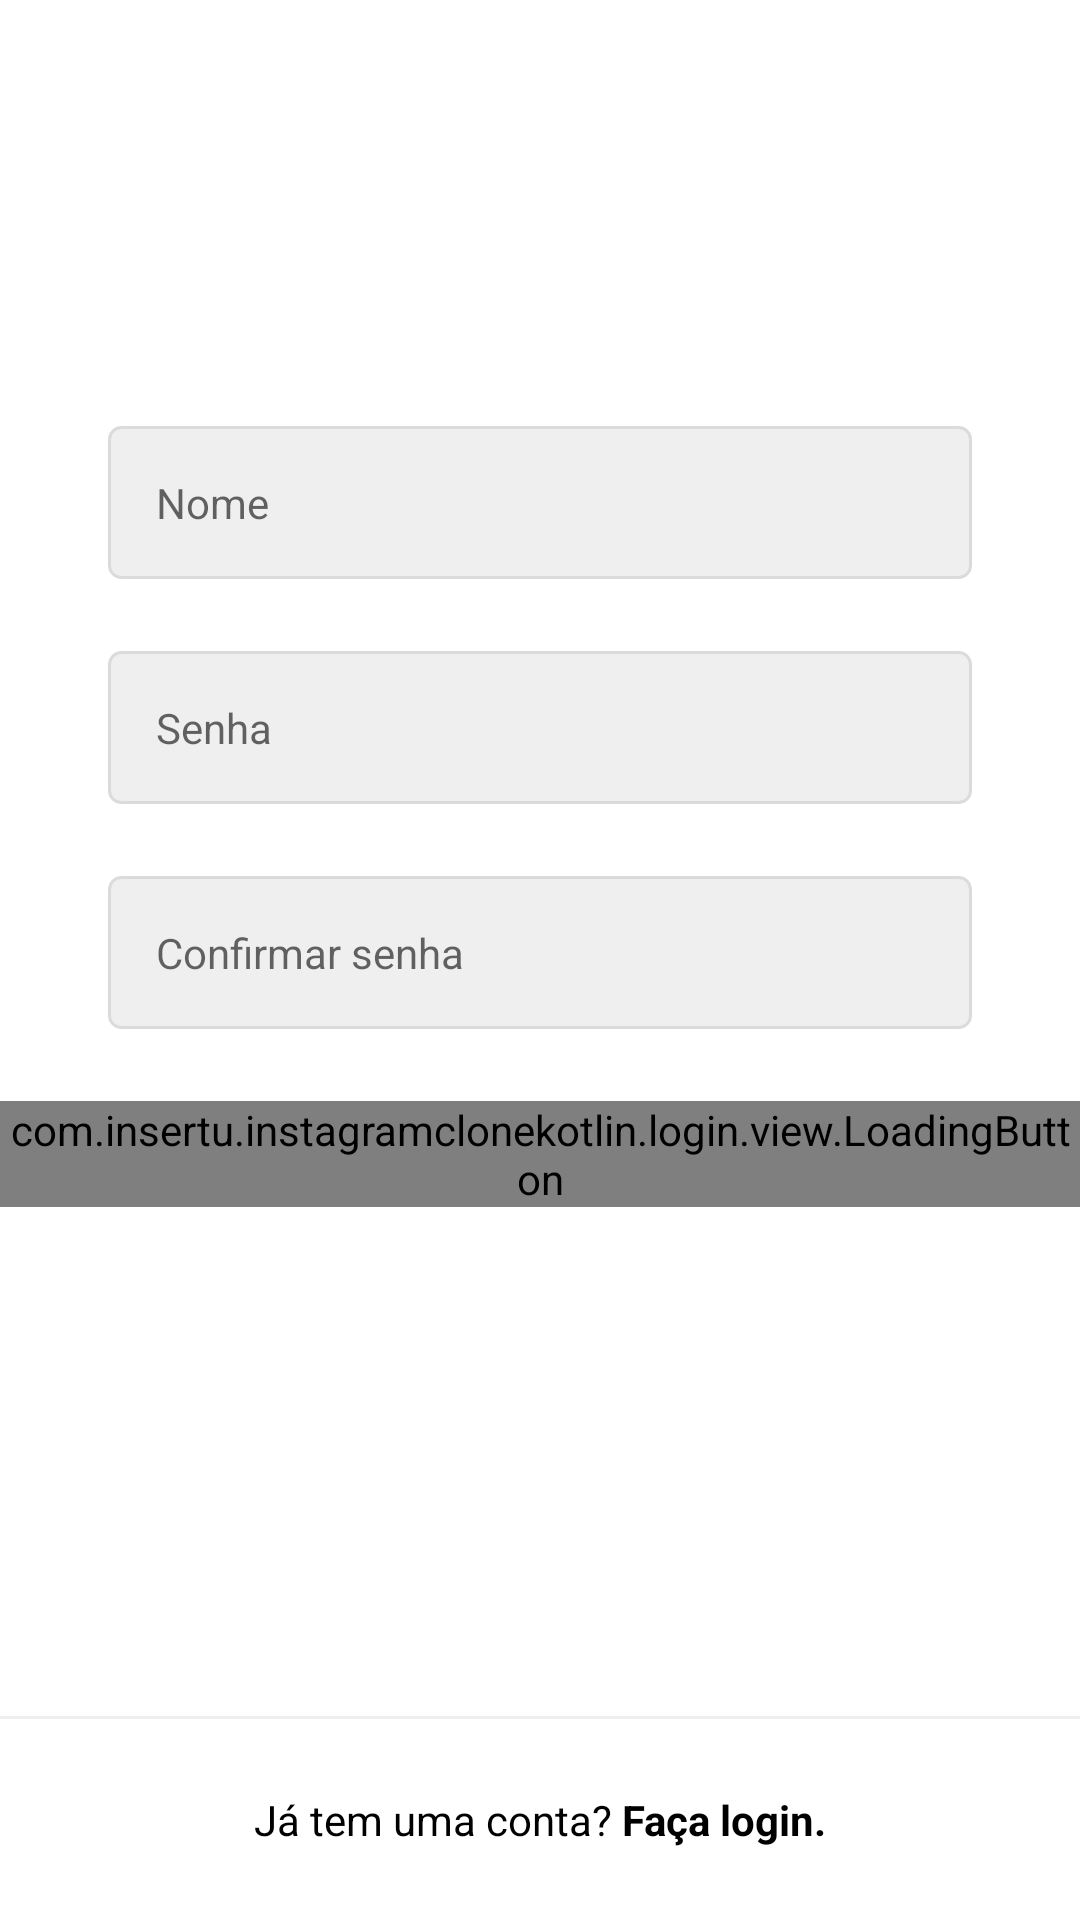

Android layout source for this screen:
<!-- AndroidManifest.xml: application theme Theme.InstagramCloneKotlin -->
<!-- res/layout/fragment_cadastro_senha.xml -->
<?xml version="1.0" encoding="utf-8"?>
<androidx.constraintlayout.widget.ConstraintLayout xmlns:android="http://schemas.android.com/apk/res/android"
    xmlns:app="http://schemas.android.com/apk/res-auto"
    xmlns:tools="http://schemas.android.com/tools"
    android:layout_width="match_parent"
    android:layout_height="match_parent"
    android:background="@color/white"
    android:focusableInTouchMode="true">

    <ScrollView
        android:layout_width="match_parent"
        android:layout_height="wrap_content"
        app:layout_constraintBottom_toBottomOf="parent"
        app:layout_constraintEnd_toEndOf="parent"
        app:layout_constraintStart_toStartOf="parent"
        app:layout_constraintTop_toTopOf="parent"
        app:layout_constraintVertical_bias="0.3">

        <LinearLayout
            android:id="@+id/linearLayout"
            android:layout_width="match_parent"
            android:layout_height="wrap_content"
            android:paddingVertical="70dp"
            android:orientation="vertical"
            tools:context=".login.view.LoginActivity">

            <com.google.android.material.textfield.TextInputLayout
                android:id="@+id/cadastro_edt_nome_input"
                style="@style/Theme.InstagramCloneKotlin.FormTextInput"
                app:hintEnabled="false">

                <com.google.android.material.textfield.TextInputEditText
                    android:id="@+id/cadastro_edt_nome"
                    style="@style/Theme.InstagramCloneKotlin.FormEditText"
                    android:autofillHints="@null"
                    android:hint="@string/name"
                    android:inputType="textPersonName" />

            </com.google.android.material.textfield.TextInputLayout>

            <com.google.android.material.textfield.TextInputLayout
                android:id="@+id/cadastro_edt_senha_input"
                style="@style/Theme.InstagramCloneKotlin.FormTextInput"
                app:hintEnabled="false">

                <com.google.android.material.textfield.TextInputEditText
                    android:id="@+id/cadastro_edt_senha"
                    style="@style/Theme.InstagramCloneKotlin.FormEditText"
                    android:autofillHints="@null"
                    android:hint="@string/password"
                    android:inputType="textPassword" />

            </com.google.android.material.textfield.TextInputLayout>


            <com.google.android.material.textfield.TextInputLayout
                android:id="@+id/cadastro_edt_confirm_input"
                style="@style/Theme.InstagramCloneKotlin.FormTextInput"
                app:hintEnabled="false">

                <com.google.android.material.textfield.TextInputEditText
                    android:id="@+id/cadastro_edt_confirme"
                    style="@style/Theme.InstagramCloneKotlin.FormEditText"
                    android:autofillHints="@null"
                    android:hint="@string/password_confirm"
                    android:inputType="textPassword" />

            </com.google.android.material.textfield.TextInputLayout>


            <com.insertu.instagramclonekotlin.login.view.LoadingButton
                android:layout_width="match_parent"
                android:layout_height="wrap_content"
                android:id="@+id/continue_btn_enter"
                app:text="@string/continuee"/>

        </LinearLayout>

    </ScrollView>

    <View
        android:layout_width="match_parent"
        android:layout_height="1dp"
        android:background="@color/gray_darker"
        app:layout_constraintBottom_toTopOf="@+id/cadastro_txt_login"
        app:layout_constraintEnd_toEndOf="parent"
        app:layout_constraintStart_toStartOf="parent" />

    <TextView
        android:id="@+id/cadastro_txt_login"
        style="@style/Theme.InstagramCloneKotlin.TextViewbase"
        android:layout_width="0dp"
        android:layout_marginStart="0dp"
        android:layout_marginEnd="0dp"
        android:background="@color/white"
        android:textColor="@color/black"
        android:padding="24dp"
        android:text="@string/already_has_account"
        android:textAlignment="center"
        app:layout_constraintBottom_toBottomOf="parent"
        app:layout_constraintEnd_toEndOf="parent"
        app:layout_constraintStart_toStartOf="parent" />


</androidx.constraintlayout.widget.ConstraintLayout>
<!-- resources referenced by this layout -->
<resources>
  <color name="black">#FF000000</color>
  <color name="gray_darker">#EFEFEF</color>
  <color name="white">#FFFFFFFF</color>
  <string name="already_has_account">Já tem uma conta? <b>Faça login.</b></string>
  <string name="continuee">Continuar</string>
  <string name="name">Nome</string>
  <string name="password">Senha</string>
  <string name="password_confirm">Confirmar senha</string>
  <style name="Theme.InstagramCloneKotlin.FormEditText">
          <item name="android:layout_width">match_parent</item>
          <item name="android:layout_height">wrap_content</item>
          <item name="android:padding">16dp</item>
          <item name="android:layout_marginBottom">4dp</item>
          <item name="android:background">@drawable/edit_text_background</item>
  
  
      </style>
  <style name="Theme.InstagramCloneKotlin.FormTextInput" parent="Widget.MaterialComponents.TextInputLayout.OutlinedBox">
          <item name="android:layout_width">match_parent</item>
          <item name="android:layout_height">wrap_content</item>
          <item name="android:layout_marginStart">36dp</item>
          <item name="android:layout_marginEnd">36dp</item>
          <item name="android:layout_marginBottom">20dp</item>
  
      </style>
  <style name="Theme.InstagramCloneKotlin.TextViewbase" parent="Theme.InstagramCloneKotlin.FormEditContainer">
          <item name="android:layout_width">wrap_content</item>
          <item name="android:layout_height">wrap_content</item>
          <item name="android:textColor">@color/gray_text</item>
  
      </style>
  <style name="Theme.InstagramCloneKotlin" parent="Theme.MaterialComponents.DayNight.NoActionBar">
          
          <item name="colorPrimary">@color/black</item>
          <item name="colorPrimaryVariant">@color/gray_darker</item>
          <item name="colorOnPrimary">@color/white</item>
          
          <item name="colorSecondary">@color/black</item>
          <item name="colorSecondaryVariant">@color/gray</item>
          <item name="colorOnSecondary">@color/black</item>
          
          <item name="android:statusBarColor" tools:targetApi="l">?attr/colorSecondary</item>
          <item name="android:windowLightStatusBar">false</item>
  
          
      </style>
  <!-- drawable edit_text_background (drawable) -->
  <?xml version="1.0" encoding="utf-8"?>
  <shape xmlns:android="http://schemas.android.com/apk/res/android">
  
      <stroke
          android:width="1dp"
          android:color="@color/gray_border"
          />
  
      <solid android:color="@color/gray_darker" />
  
      <corners android:radius="4dp"/>
  
  </shape>
  <style name="Theme.InstagramCloneKotlin.FormEditContainer">
          <item name="android:layout_marginStart">36dp</item>
          <item name="android:layout_marginEnd">36dp</item>
  
      </style>
  <color name="gray_text">#999999</color>
  <color name="gray">#FAFAFA</color>
  <color name="gray_border">#DBDBDB</color>
</resources>
